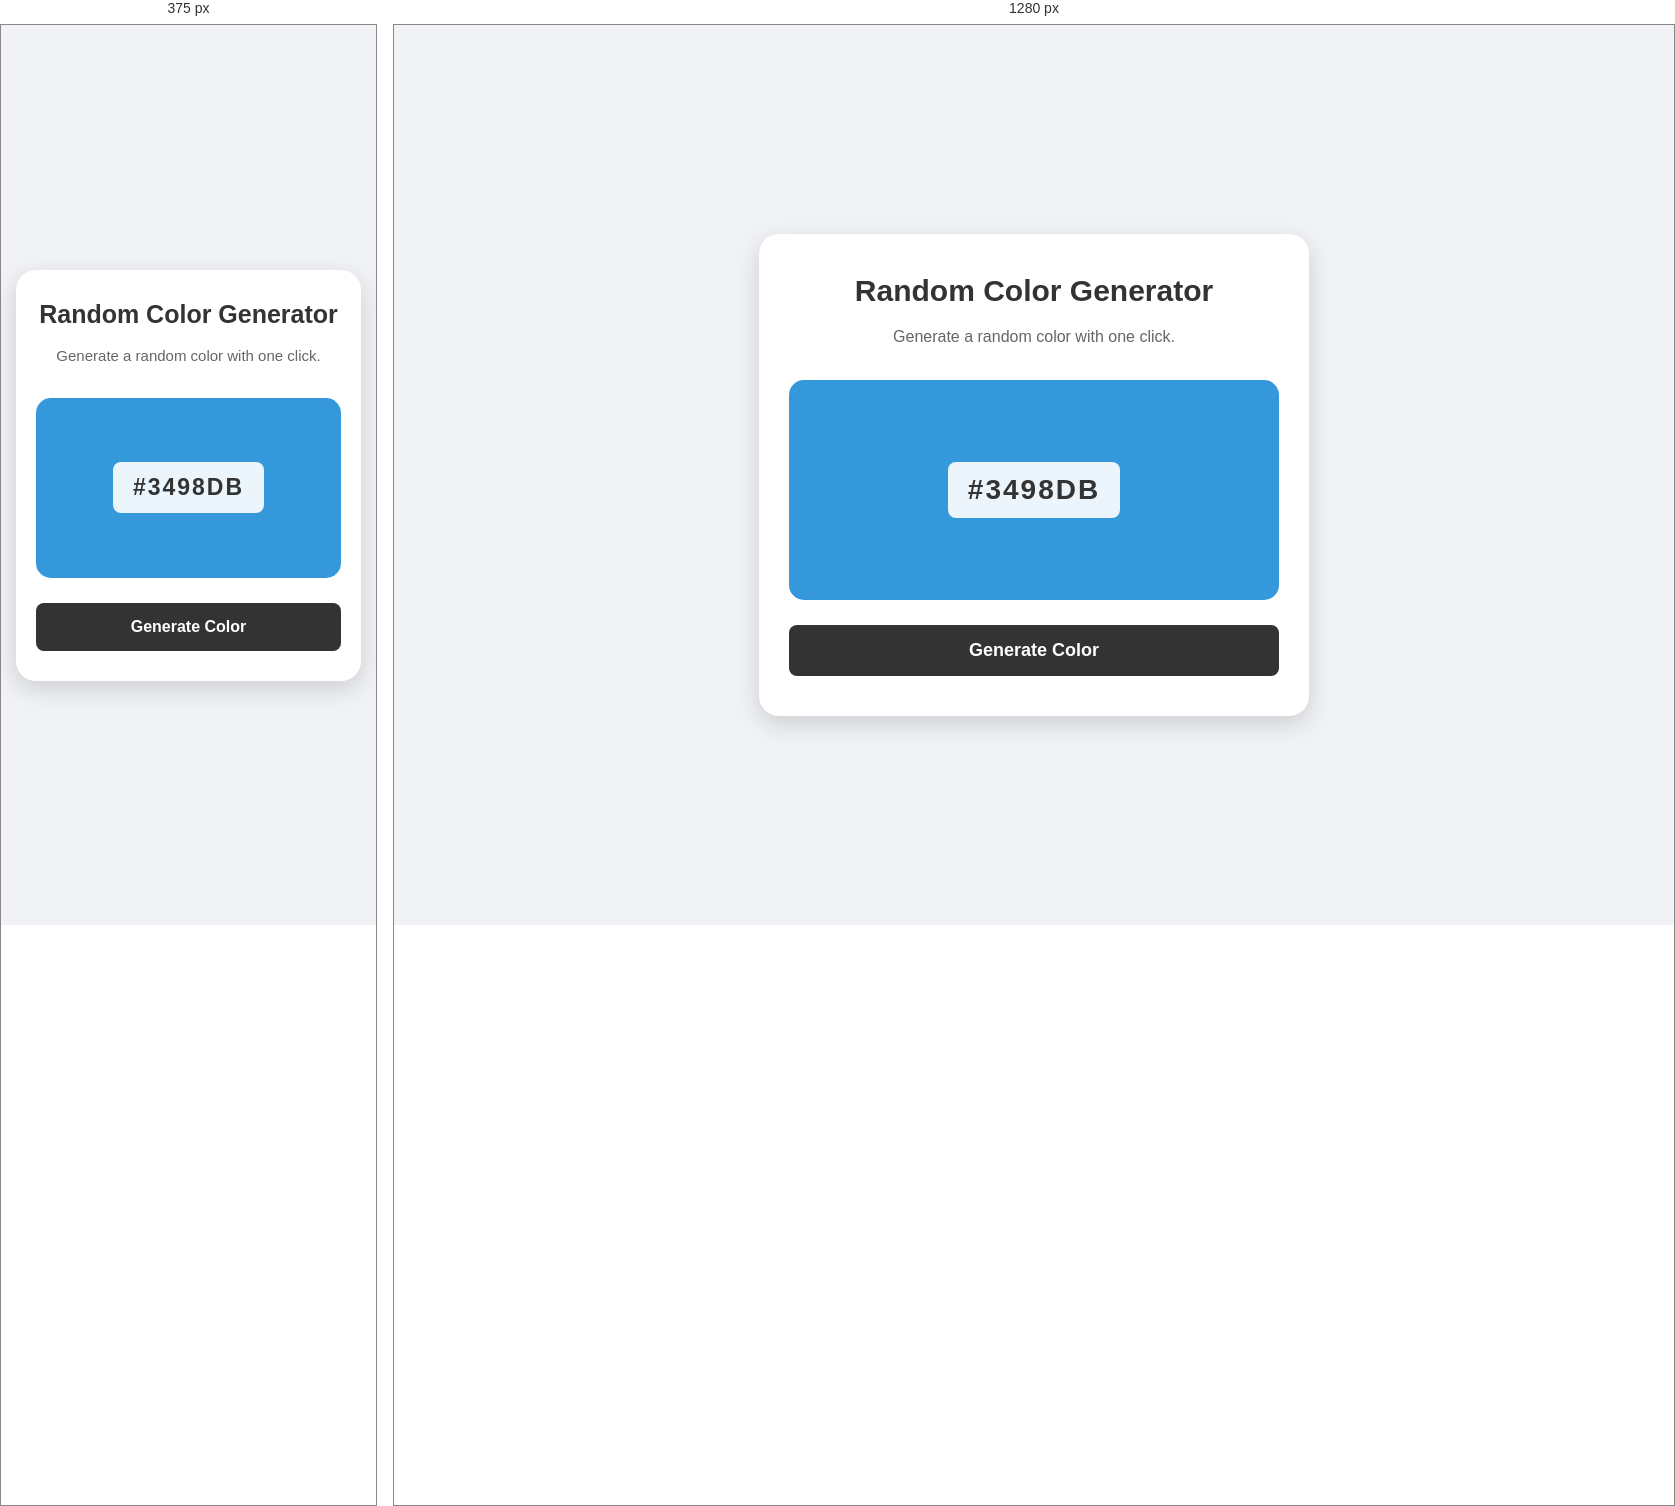
Rendered at 375 px and 1280 px, left to right.

<!-- file: index.html -->
<!DOCTYPE html>
<html lang="en">

<head>

    <meta charset="UTF-8">

    <meta name="viewport"
          content="width=device-width, initial-scale=1.0">

    <title>Random Color Generator</title>

    <link rel="stylesheet" href="style.css">

</head>

<body>

    <div class="container">

        <h1>Random Color Generator</h1>

        <p>
            Generate a random color with one click.
        </p>

        <div class="color-box" id="colorBox">

            <h2 id="colorCode">
                #3498DB
            </h2>

        </div>

        <button id="generateBtn">
            Generate Color
        </button>

    </div>

    <script src="script.js"></script>

</body>

</html>

/* @media block from style.css */
@media (max-width: 600px) {

    .container {
        width: 92%;

        padding: 30px 20px;
    }

    h1 {
        font-size: 25px;
    }

    .container > p {
        font-size: 15px;
    }

    .color-box {
        height: 180px;
    }

    #colorCode {
        font-size: 23px;
    }

    #generateBtn {
        font-size: 16px;
    }
}